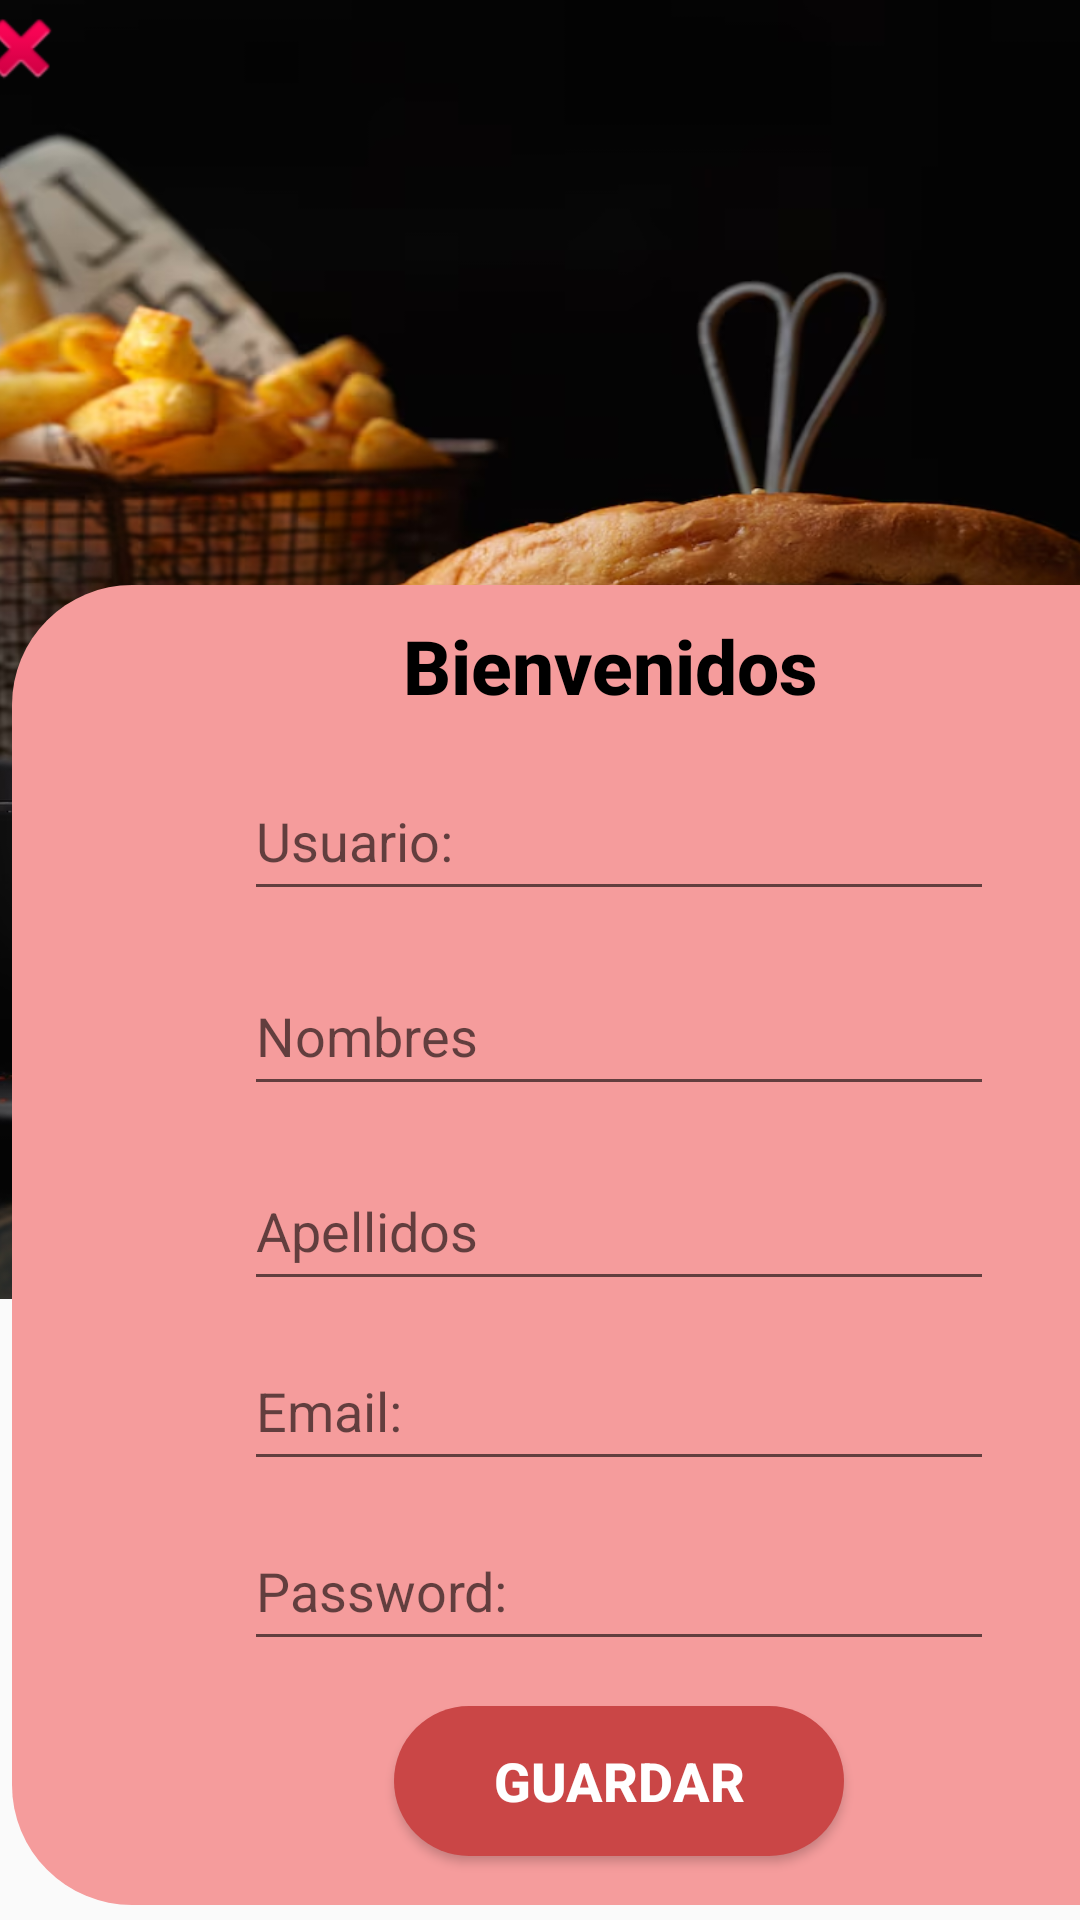

Android layout source for this screen:
<!-- AndroidManifest.xml: application theme Theme.LoginRegistro -->
<!-- res/layout/activity_signup.xml -->
<?xml version="1.0" encoding="utf-8"?>
<androidx.constraintlayout.widget.ConstraintLayout xmlns:android="http://schemas.android.com/apk/res/android"
    xmlns:app="http://schemas.android.com/apk/res-auto"
    xmlns:tools="http://schemas.android.com/tools"
    android:layout_width="match_parent"
    android:layout_height="match_parent"
    tools:context=".Signup">
    <LinearLayout
        android:id="@+id/linearLayout2"
        android:background="@drawable/img_14"
        android:layout_width="411dp"
        android:layout_height="433dp"
        app:circularflow_radiusInDP="30dp"
        android:orientation="vertical"
        app:layout_constraintEnd_toEndOf="parent"
        app:layout_constraintStart_toStartOf="parent"
        app:layout_constraintTop_toTopOf="parent">

        <ImageView
            android:id="@+id/imgbtnSalir"
            android:layout_width="wrap_content"
            android:layout_height="wrap_content"
            android:layout_marginStart="16dp"
            android:layout_marginLeft="16dp"
            app:layout_constraintStart_toStartOf="parent"
            app:srcCompat="@android:drawable/ic_delete" />

        <ImageView
            android:id="@+id/imageView2"
            android:layout_width="match_parent"
            android:layout_height="wrap_content"
            app:srcCompat="@drawable/img2" />

    </LinearLayout>

    <LinearLayout
        android:layout_width="405dp"
        android:layout_height="440dp"
        android:layout_marginStart="4dp"
        android:layout_marginBottom="5dp"
        android:background="@drawable/fondo"
        android:orientation="vertical"
        app:layout_constraintBottom_toBottomOf="parent"
        app:layout_constraintStart_toStartOf="parent">

        <TextView
            android:id="@+id/textView3"
            android:layout_width="wrap_content"
            android:layout_height="wrap_content"
            android:layout_gravity="center"
            android:layout_margin="10dp"
            android:fontFamily="sans-serif-medium"
            android:text="Bienvenidos "
            android:textColor="@color/black"
            android:textSize="25dp"
            android:textStyle="bold"
            app:layout_constraintEnd_toEndOf="parent"
            app:layout_constraintStart_toStartOf="parent" />

        <EditText
            android:id="@+id/sigUsuario"
            android:layout_width="250dp"
            android:layout_height="50dp"
            android:layout_gravity="center"
            android:layout_margin="5dp"
            android:ems="10"
            android:hint="Usuario:"
            android:inputType="text" />

        <EditText
            android:id="@+id/SigNombres"
            android:layout_width="250dp"
            android:layout_height="50dp"
            android:ems="10"
            android:layout_gravity="center"
            android:layout_margin="10dp"
            android:hint="Nombres"
            android:inputType="text"/>

        <EditText
            android:id="@+id/SigApellidos"
            android:layout_width="250dp"
            android:layout_height="50dp"
            android:layout_gravity="center"
            android:layout_margin="5dp"
            android:ems="10"
            android:hint="Apellidos"
            android:inputType="text"/>

        <EditText
            android:id="@+id/SigEmail"
            android:layout_width="250dp"
            android:layout_height="50dp"
            android:layout_gravity="center"
            android:layout_margin="5dp"
            android:ems="10"
            android:hint="Email:"
            android:inputType="textEmailAddress" />

        <EditText
            android:id="@+id/SigPassword"
            android:layout_width="250dp"
            android:layout_height="50dp"
            android:layout_gravity="center"
            android:layout_margin="5dp"
            android:ems="10"
            android:hint="Password:"
            android:inputType="textPassword" />

        <Button
            android:id="@+id/btnGuardar"
            android:layout_width="150dp"
            android:layout_height="50dp"
            android:layout_gravity="center"
            android:layout_margin="10dp"
            android:background="@drawable/btn1"
            android:text="Guardar"
            android:textColor="@color/white"
            android:textSize="18dp"
            android:textStyle="bold"
            app:layout_constraintEnd_toEndOf="parent"
            app:layout_constraintStart_toStartOf="parent" />




    </LinearLayout>
</androidx.constraintlayout.widget.ConstraintLayout>
<!-- resources referenced by this layout -->
<resources>
  <!-- drawable btn1 (drawable) -->
  <?xml version="1.0" encoding="utf-8"?>
  <shape android:shape="rectangle" xmlns:android="http://schemas.android.com/apk/res/android">
  
      <solid android:color="#CA4646"></solid>
      <corners android:radius="100dp"/>
  </shape>
  <!-- drawable fondo (drawable) -->
  <?xml version="1.0" encoding="utf-8"?>
  <shape xmlns:android="http://schemas.android.com/apk/res/android">
      <solid android:color="#F59C9C"></solid>
      <corners android:radius="40dp"></corners>
  
  </shape>
  <!-- drawable img_14: png bitmap (drawable, 863706 bytes) -->
  <style name="Theme.LoginRegistro" parent="Base.Theme.LoginRegistro" />
  <style name="Base.Theme.LoginRegistro" parent="Theme.AppCompat.Light.NoActionBar">
          
          
      </style>
  <!-- not gathered from this repository: default colours our renderer supplied (Android Studio template values) -->
  <color name="black">#FF000000</color>
  <color name="white">#FFFFFFFF</color>
</resources>
